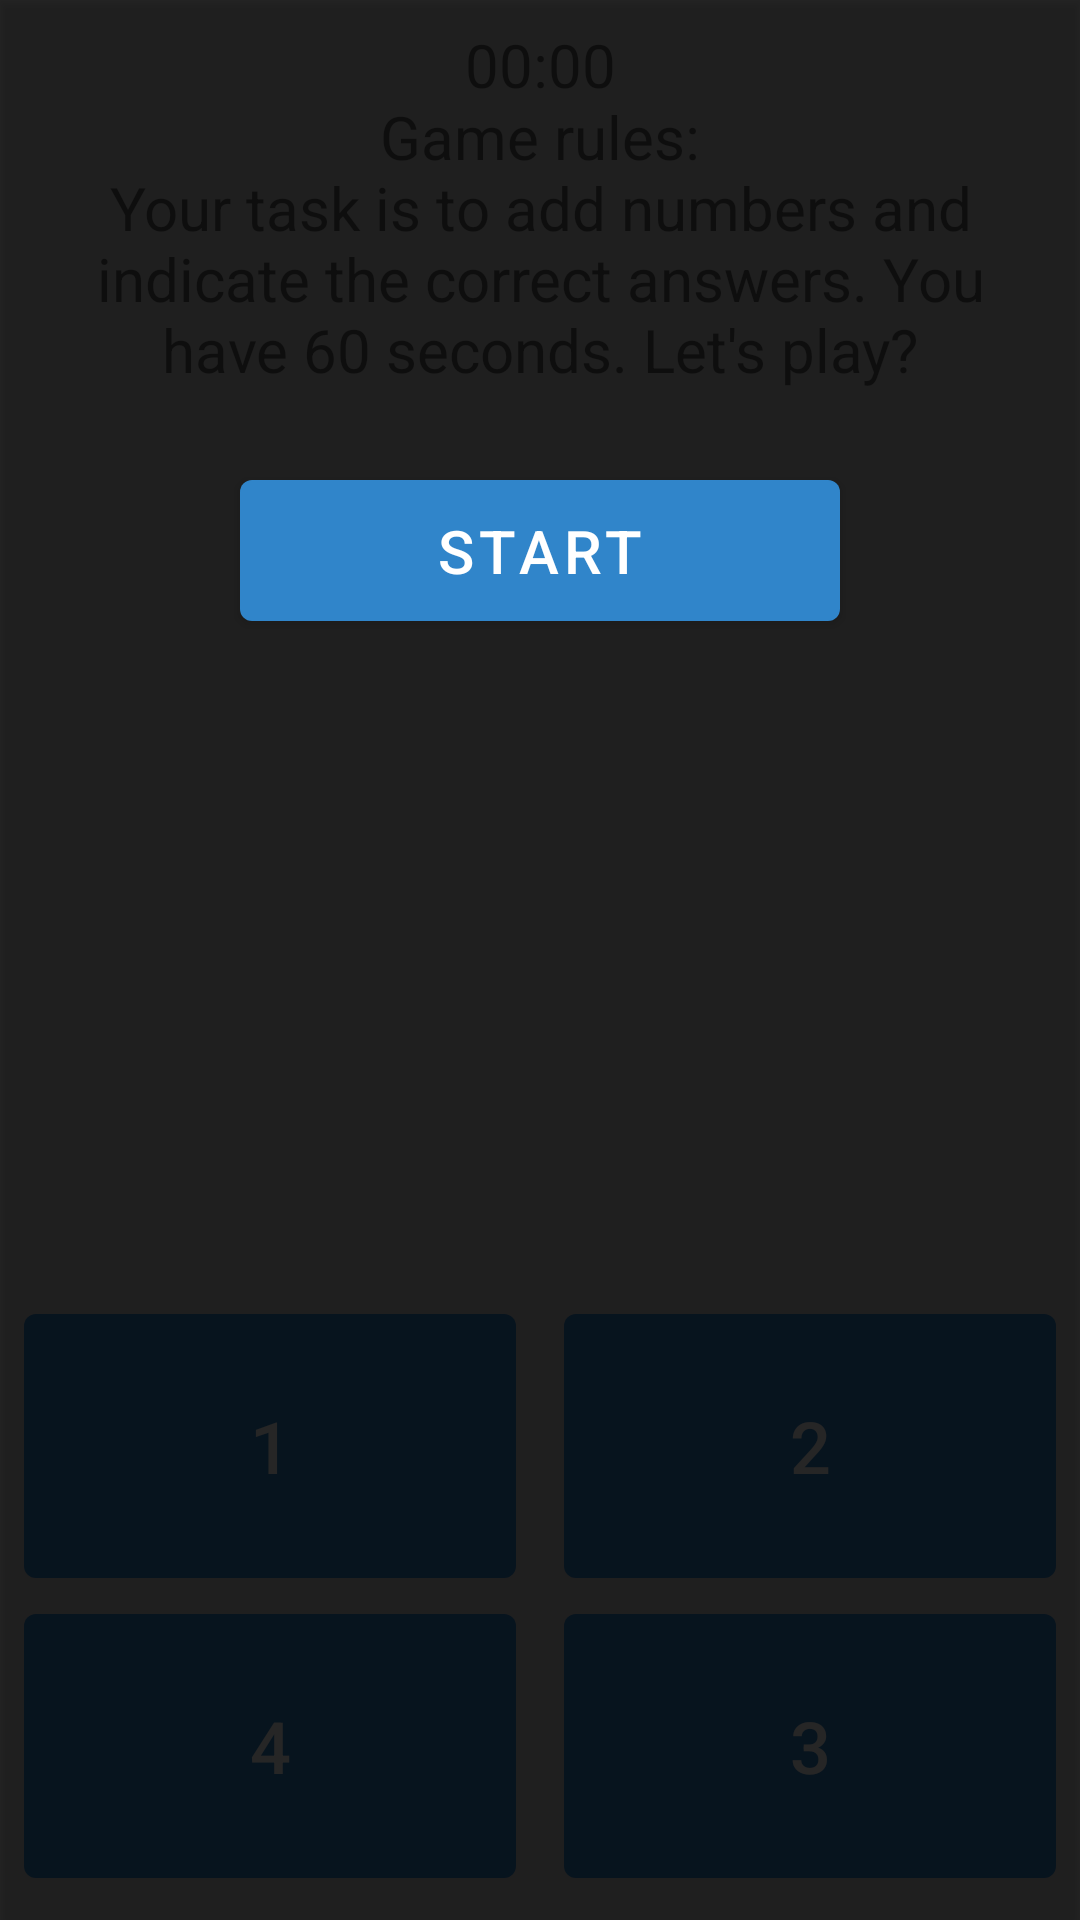

Produce the Android XML layout that renders to this screen, including the resource entries it uses.
<!-- AndroidManifest.xml: application theme Theme.BrainTrainerKotlin -->
<!-- res/layout/activity_main.xml -->
<?xml version="1.0" encoding="utf-8"?>
<androidx.constraintlayout.widget.ConstraintLayout xmlns:android="http://schemas.android.com/apk/res/android"
    xmlns:app="http://schemas.android.com/apk/res-auto"
    xmlns:tools="http://schemas.android.com/tools"
    android:layout_width="match_parent"
    android:layout_height="match_parent"
    tools:context=".MainActivity">

    <com.google.android.material.textview.MaterialTextView
        android:id="@+id/textViewTimer"
        android:layout_width="wrap_content"
        android:layout_height="wrap_content"
        android:layout_marginTop="8dp"
        android:text="00:00"
        android:textSize="20sp"
        app:layout_constraintLeft_toLeftOf="parent"
        app:layout_constraintRight_toRightOf="parent"
        app:layout_constraintTop_toTopOf="parent" />

    <androidx.constraintlayout.widget.Guideline
        android:id="@+id/guidelineVert"
        android:layout_width="wrap_content"
        android:layout_height="wrap_content"
        android:orientation="vertical"
        app:layout_constraintGuide_percent=".5"
        app:layout_constraintEnd_toEndOf="parent"
        app:layout_constraintStart_toStartOf="parent" />

    <com.google.android.material.button.MaterialButton
        android:id="@+id/buttonAnswer3"
        android:layout_width="0dp"
        android:layout_height="100dp"
        android:layout_marginStart="8dp"
        android:layout_marginEnd="8dp"
        android:layout_marginBottom="8dp"
        android:textSize="24sp"
        android:text="4"
        app:layout_constraintBottom_toBottomOf="parent"
        app:layout_constraintEnd_toStartOf="@+id/guidelineVert"
        app:layout_constraintStart_toStartOf="parent" />

    <com.google.android.material.button.MaterialButton
        android:id="@+id/buttonAnswer4"
        android:layout_width="0dp"
        android:layout_height="100dp"
        android:layout_marginStart="8dp"
        android:layout_marginEnd="8dp"
        android:layout_marginBottom="8dp"
        android:textSize="24sp"
        android:text="3"
        app:layout_constraintBottom_toBottomOf="parent"
        app:layout_constraintEnd_toEndOf="parent"
        app:layout_constraintStart_toStartOf="@+id/guidelineVert" />

    <com.google.android.material.button.MaterialButton
        android:id="@+id/buttonAnswer2"
        android:layout_width="0dp"
        android:layout_height="100dp"
        android:layout_marginStart="8dp"
        android:layout_marginEnd="8dp"
        android:textSize="24sp"
        android:text="2"
        app:layout_constraintBottom_toTopOf="@+id/buttonAnswer4"
        app:layout_constraintEnd_toEndOf="parent"
        app:layout_constraintStart_toStartOf="@+id/guidelineVert" />

    <com.google.android.material.button.MaterialButton
        android:id="@+id/buttonAnswer1"
        android:layout_width="0dp"
        android:layout_height="100dp"
        android:layout_marginStart="8dp"
        android:layout_marginEnd="8dp"
        android:text="1"
        app:layout_constraintBottom_toTopOf="@+id/buttonAnswer3"
        app:layout_constraintEnd_toStartOf="@+id/guidelineVert"
        app:layout_constraintHorizontal_bias="1.0"
        app:layout_constraintStart_toStartOf="parent"
        android:textSize="24sp" />

    <androidx.constraintlayout.widget.Guideline
        android:id="@+id/guidelineHorizontal40"
        android:layout_width="wrap_content"
        android:layout_height="wrap_content"
        android:orientation="horizontal"
        app:layout_constraintGuide_percent=".4"
        app:layout_constraintEnd_toEndOf="parent"
        app:layout_constraintStart_toStartOf="parent" />

    <com.google.android.material.textview.MaterialTextView
        android:id="@+id/textViewScore"
        android:layout_width="0dp"
        android:layout_height="wrap_content"
        android:layout_marginTop="8dp"
        android:layout_marginEnd="16dp"
        android:gravity="end"
        android:textSize="20sp"
        app:layout_constraintEnd_toEndOf="parent"
        app:layout_constraintStart_toEndOf="@+id/textViewTimer"
        app:layout_constraintTop_toTopOf="parent" />

    <com.google.android.material.textview.MaterialTextView
        android:id="@+id/textViewTask"
        android:layout_width="wrap_content"
        android:layout_height="wrap_content"
        android:textSize="40sp"
        app:layout_constraintBottom_toTopOf="@+id/guidelineHorizontal40"
        app:layout_constraintEnd_toEndOf="parent"
        app:layout_constraintStart_toStartOf="parent" />

    <View
        android:id="@+id/viewShadow"
        android:layout_width="match_parent"
        android:layout_height="match_parent"
        android:translationZ="2dp"
        app:layout_constraintStart_toStartOf="parent"
        app:layout_constraintEnd_toEndOf="parent"
        app:layout_constraintTop_toTopOf="parent"
        app:layout_constraintBottom_toBottomOf="parent"
        android:background="#D9000000"/>

    <com.google.android.material.textview.MaterialTextView
        android:id="@+id/textViewRules"
        android:layout_width="0dp"
        android:layout_height="wrap_content"
        android:translationZ="3dp"
        android:layout_marginStart="16dp"
        android:layout_marginTop="32dp"
        android:layout_marginEnd="16dp"
        android:gravity="center"
        android:text="@string/text_view_rules"
        android:textSize="20sp"
        app:layout_constraintEnd_toEndOf="parent"
        app:layout_constraintStart_toStartOf="parent"
        app:layout_constraintTop_toTopOf="parent" />

    <com.google.android.material.button.MaterialButton
        android:id="@+id/buttonStart"
        android:layout_width="0dp"
        android:layout_height="wrap_content"
        android:layout_marginStart="80dp"
        android:layout_marginTop="24dp"
        android:layout_marginEnd="80dp"
        android:paddingTop="10dp"
        android:paddingBottom="10dp"
        android:text="@string/button_start_text"
        android:textSize="20sp"
        app:layout_constraintEnd_toEndOf="parent"
        app:layout_constraintStart_toStartOf="parent"
        app:layout_constraintTop_toBottomOf="@+id/textViewRules" />

</androidx.constraintlayout.widget.ConstraintLayout>
<!-- resources referenced by this layout -->
<resources>
  <string name="button_start_text">Start</string>
  <string name="text_view_rules">Game rules:\nYour task is to add numbers and indicate the correct answers. You have 60 seconds. Let\'s play?</string>
  <style name="Theme.BrainTrainerKotlin" parent="Theme.MaterialComponents.DayNight.DarkActionBar">
          
          <item name="colorPrimary">#3085CA</item>
          <item name="colorPrimaryVariant">@color/black</item>
          <item name="colorOnPrimary">@color/white</item>
          
          <item name="colorSecondary">@color/teal_200</item>
          <item name="colorSecondaryVariant">@color/teal_700</item>
          <item name="colorOnSecondary">@color/black</item>
          
          <item name="android:statusBarColor" tools:targetApi="l">?attr/colorPrimaryVariant</item>
          
      </style>
  <!-- not gathered from this repository: default colours our renderer supplied (Android Studio template values) -->
  <color name="teal_200">#FF03DAC5</color>
  <color name="teal_700">#FF018786</color>
  <color name="black">#FF000000</color>
  <color name="white">#FFFFFFFF</color>
</resources>
